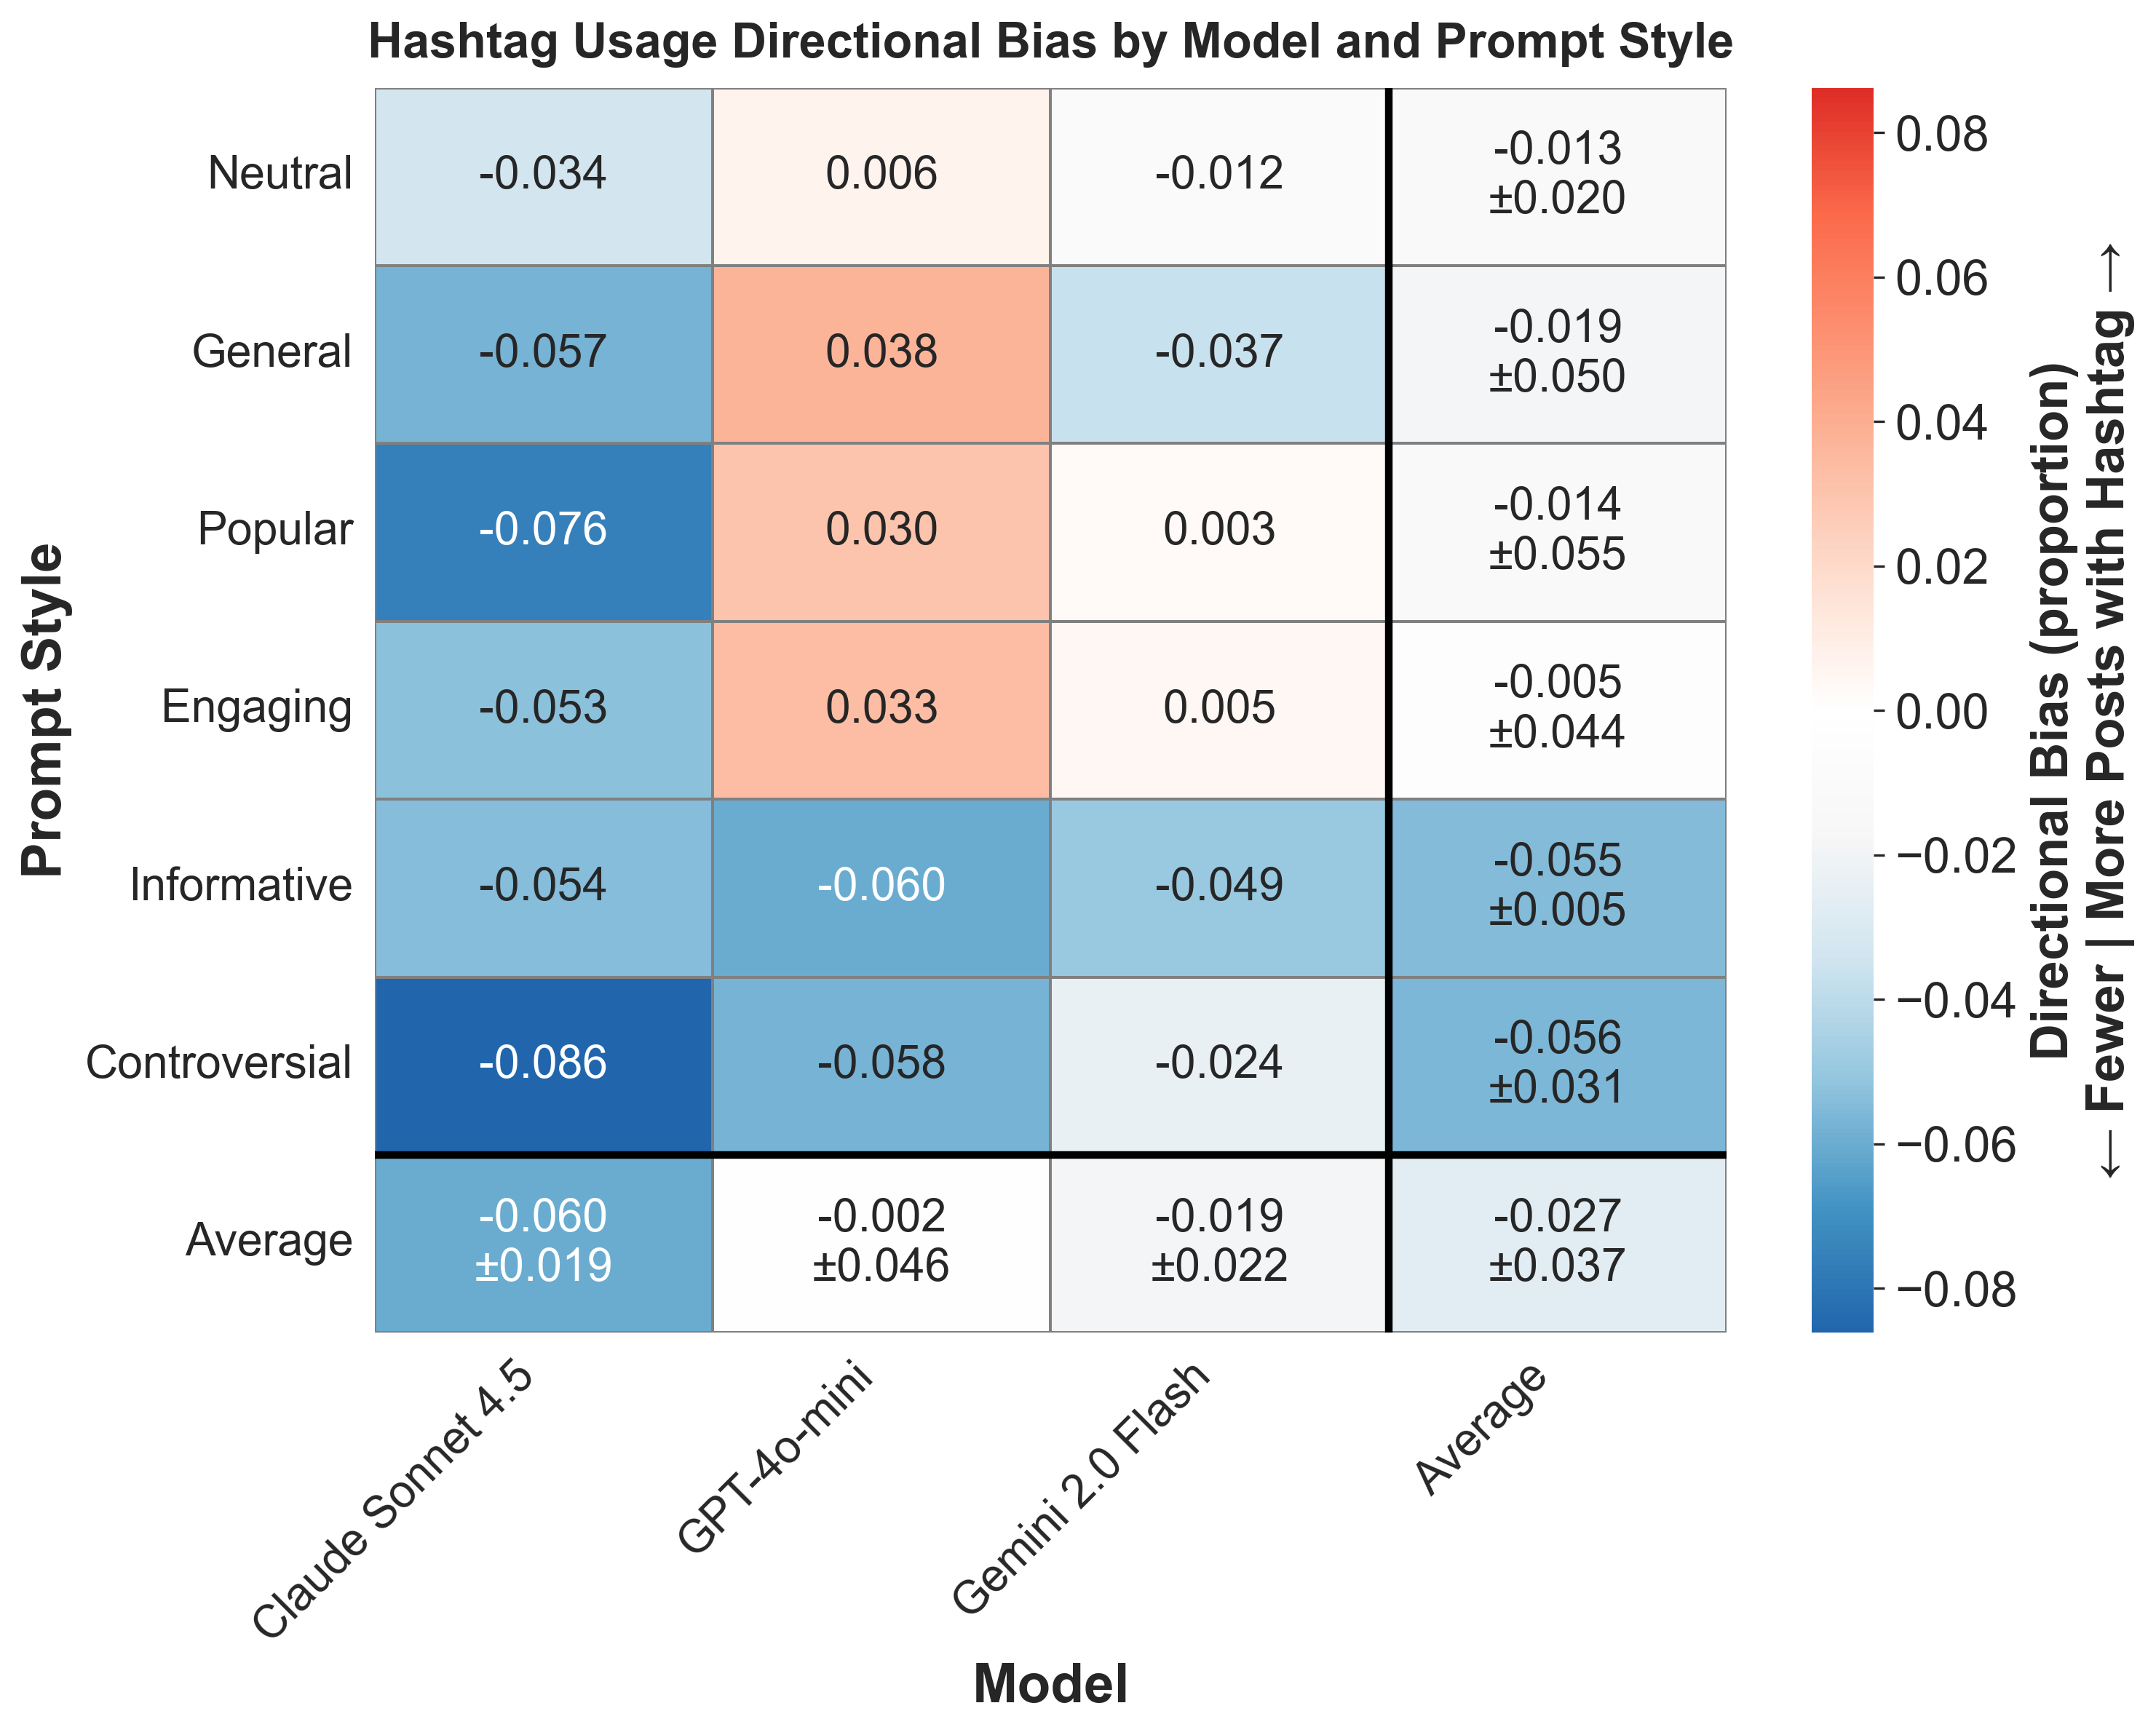

Values plotted in this chart, from the file beside it:
provider, prompt_style, mean_bias, std_bias, provider_label
anthropic, controversial, -0.08618, , Claude Sonnet 4.5
anthropic, engaging, -0.05288, , Claude Sonnet 4.5
anthropic, general, -0.05747, , Claude Sonnet 4.5
anthropic, informative, -0.05415, , Claude Sonnet 4.5
anthropic, neutral, -0.03354, , Claude Sonnet 4.5
anthropic, popular, -0.07559, , Claude Sonnet 4.5
gemini, controversial, -0.02372, , Gemini 2.0 Flash
gemini, engaging, 0.004681, , Gemini 2.0 Flash
gemini, general, -0.03684, , Gemini 2.0 Flash
gemini, informative, -0.04937, , Gemini 2.0 Flash
gemini, neutral, -0.01165, , Gemini 2.0 Flash
gemini, popular, 0.002914, , Gemini 2.0 Flash
openai, controversial, -0.05786, , GPT-4o-mini
openai, engaging, 0.03346, , GPT-4o-mini
openai, general, 0.03759, , GPT-4o-mini
openai, informative, -0.06015, , GPT-4o-mini
openai, neutral, 0.00617, , GPT-4o-mini
openai, popular, 0.03028, , GPT-4o-mini
